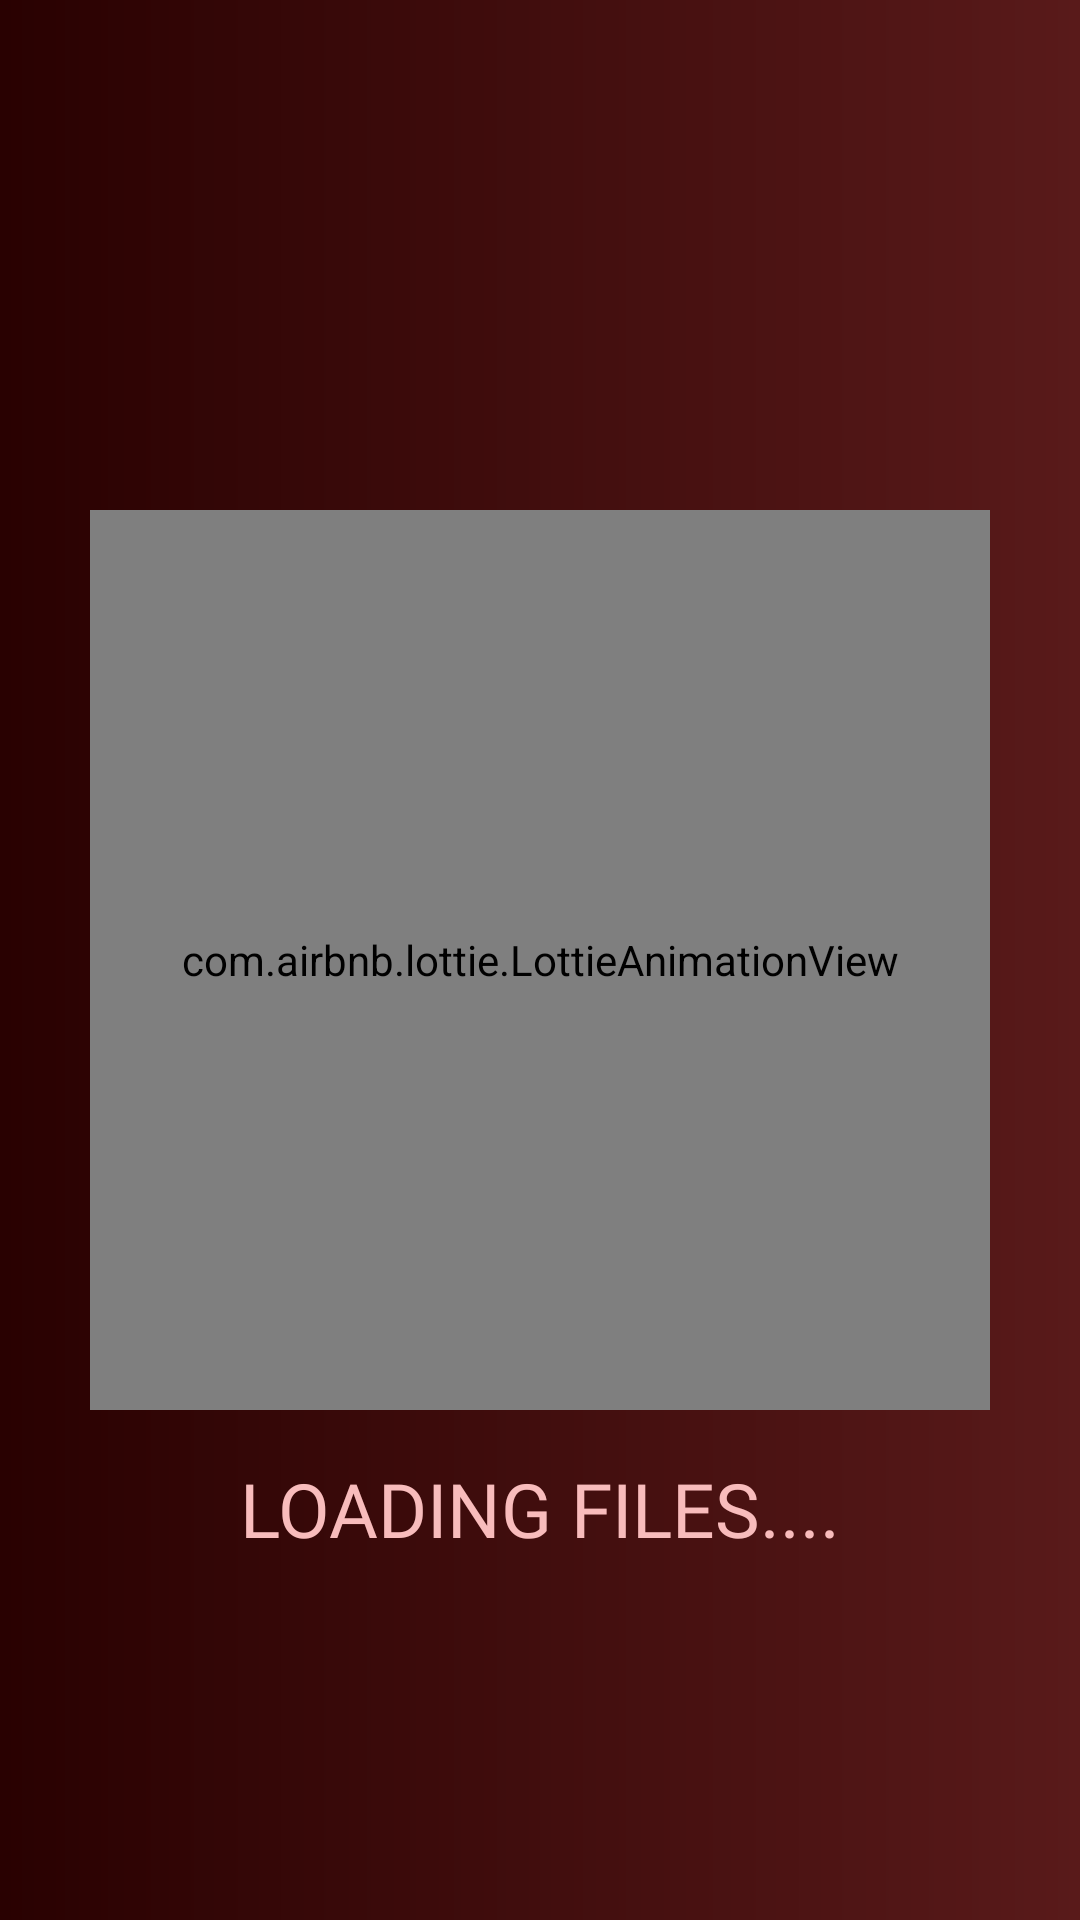

Here is an Android app screen rendered from its layout file. Give the layout XML and the strings, colors and styles it references.
<!-- AndroidManifest.xml: application theme Theme.AzureShield -->
<!-- res/layout/activity_main.xml -->
<?xml version="1.0" encoding="utf-8"?>
<androidx.constraintlayout.widget.ConstraintLayout xmlns:android="http://schemas.android.com/apk/res/android"
    xmlns:app="http://schemas.android.com/apk/res-auto"
    xmlns:tools="http://schemas.android.com/tools"
    android:layout_width="match_parent"
    android:background="@drawable/gradddd_liiin"
    android:layout_height="match_parent"
    tools:context=".MainActivity">


    <com.airbnb.lottie.LottieAnimationView
        android:id="@+id/lotie_load_main"
        android:layout_width="300dp"
        android:layout_height="300dp"
        app:layout_constraintBottom_toBottomOf="parent"
        app:layout_constraintEnd_toEndOf="parent"
        app:layout_constraintStart_toStartOf="parent"
        app:layout_constraintTop_toTopOf="parent"
        app:lottie_autoPlay="true"
        app:lottie_loop="true"
        app:lottie_rawRes="@raw/enter_annn" />

    <TextView
        android:layout_width="wrap_content"
        android:layout_height="wrap_content"
        android:layout_marginTop="16dp"
        android:fontFamily="@font/montserrat_black"
        android:text="Loading files...."
        android:textAllCaps="true"
        android:textColor="#F8BCBC"
        android:textSize="25sp"
        app:layout_constraintEnd_toEndOf="parent"
        app:layout_constraintStart_toStartOf="parent"
        app:layout_constraintTop_toBottomOf="@id/lotie_load_main" />

</androidx.constraintlayout.widget.ConstraintLayout>
<!-- resources referenced by this layout -->
<resources>
  <!-- drawable gradddd_liiin (drawable) -->
  <?xml version="1.0" encoding="utf-8"?>
  <shape xmlns:android="http://schemas.android.com/apk/res/android">
      <gradient
          android:endColor="#591A1A"
          android:type="linear"
          android:startColor="#290101" />
  </shape>
  <style name="Theme.AzureShield" parent="Theme.MaterialComponents.DayNight.NoActionBar">
          
          <item name="colorPrimary">@color/purple_500</item>
          <item name="colorPrimaryVariant">@color/purple_700</item>
          <item name="colorOnPrimary">@color/white</item>
          
          <item name="colorSecondary">@color/teal_200</item>
          <item name="colorSecondaryVariant">@color/teal_700</item>
          <item name="colorOnSecondary">@color/black</item>
          
          <item name="android:statusBarColor">@color/purple_500</item>
          
          <item name="android:windowAnimationStyle">@null</item>
          <item name="android:windowDisablePreview">true</item>
  
      </style>
  <color name="purple_500">#420202</color>
  <color name="purple_700">#FF3700B3</color>
  <color name="white">#FFFFFFFF</color>
  <color name="teal_200">#FF03DAC5</color>
  <color name="teal_700">#FF018786</color>
  <color name="black">#FF000000</color>
</resources>
